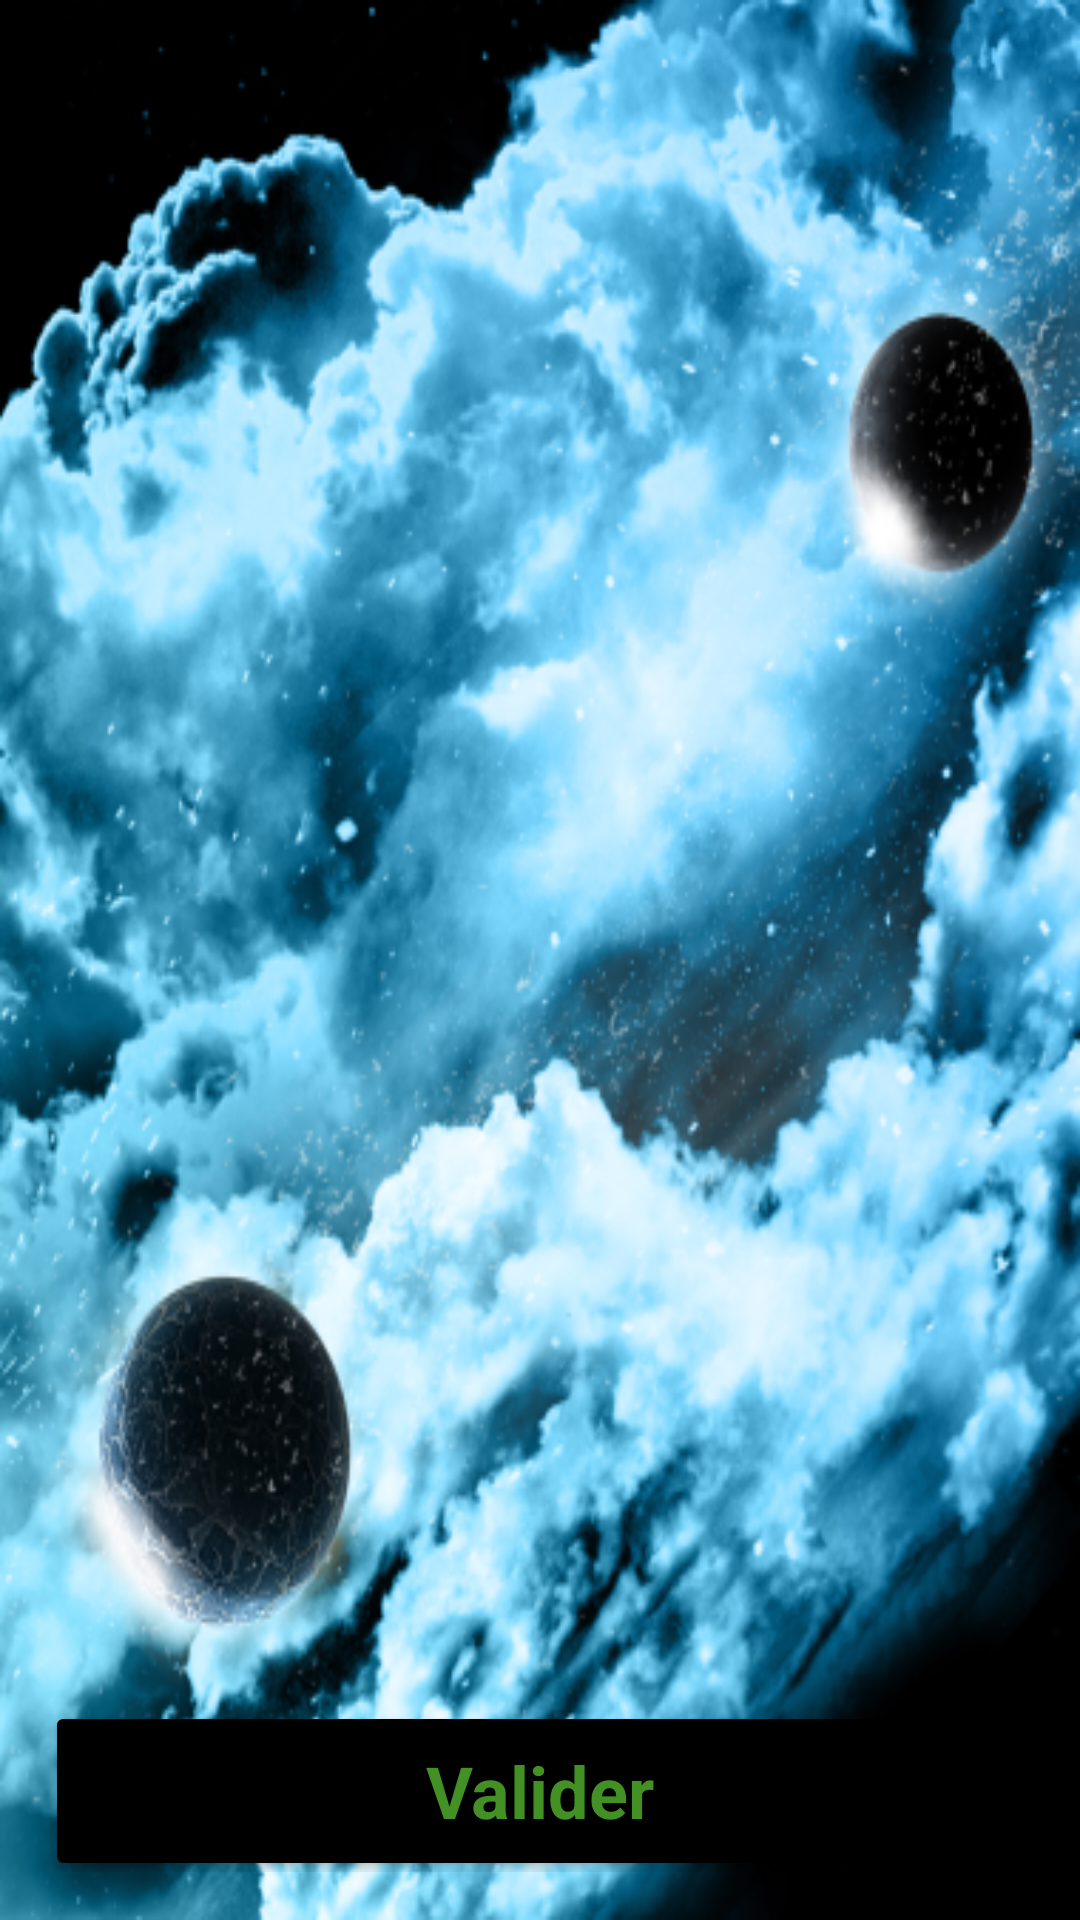

Here is an Android app screen rendered from its layout file. Give the layout XML and the strings, colors and styles it references.
<!-- AndroidManifest.xml: application theme AppTheme -->
<!-- res/layout/activity_autopsy.xml -->
<?xml version="1.0" encoding="utf-8"?>
<LinearLayout xmlns:android="http://schemas.android.com/apk/res/android"
    xmlns:tools="http://schemas.android.com/tools"
    android:orientation="vertical" android:layout_width="match_parent"
    android:layout_height="match_parent"
    android:paddingBottom="@dimen/activity_vertical_margin"
    android:paddingLeft="@dimen/activity_horizontal_margin"
    android:paddingRight="@dimen/activity_horizontal_margin"
    android:paddingTop="@dimen/activity_vertical_margin"
    android:background="@mipmap/background"
    tools:context="com.github.example.spaceoutbreak.display.activity.AutopsyActivity">

    <ListView
        android:layout_margin="6sp"
        android:layout_width="match_parent"
        android:background="@drawable/autopsy_border"
        android:layout_height="0dp"
        android:layout_weight="1"
        android:numColumns="2"
        android:horizontalSpacing="3sp"
        android:verticalSpacing="3sp"
        android:id="@+id/autopsy_list"
        android:alpha="0.9"
        android:padding="6sp">

    </ListView>


    <Button
        android:background="@drawable/button"
        style="@style/buttonStyle"
        android:layout_width="match_parent"
        android:layout_height="wrap_content"
        android:layout_margin="@dimen/activity_button_margin"
        android:text="@string/common.validate"
        android:onClick="confirm"/>


</LinearLayout>
<!-- resources referenced by this layout -->
<resources>
  <dimen name="activity_button_margin">3dp</dimen>
  <dimen name="activity_horizontal_margin">16dp</dimen>
  <dimen name="activity_vertical_margin">16dp</dimen>
  <!-- drawable autopsy_border (drawable) -->
  <?xml version="1.0" encoding="utf-8"?>
  <layer-list xmlns:android="http://schemas.android.com/apk/res/android" >
  
      <item>
          <shape android:shape="rectangle" >
              <solid android:color="#ffffff" />
              <corners android:radius="16dp" />
          </shape>
      </item>
  
      <item>
          <shape xmlns:android="http://schemas.android.com/apk/res/android">
              <stroke android:width="4dp" android:color="@color/colorPrimary" />
              <padding android:left="1dp" android:top="1dp"
                  android:right="1dp" android:bottom="1dp" />
  
              <corners android:radius="4dp" />
  
          </shape>
      </item>
      <item>
          <bitmap android:src="@mipmap/pathologist"
              />
      </item>
  
  
  </layer-list>
  <!-- drawable button (drawable) -->
  <?xml version="1.0" encoding="utf-8"?>
  <selector xmlns:android="http://schemas.android.com/apk/res/android">
  
      <item>
          <shape xmlns:android="http://schemas.android.com/apk/res/android">
              <solid android:color="@color/colorAccent"/>
              <corners android:radius="2dp"/>
          </shape>
      </item>
  
      <item>
          <shape xmlns:android="http://schemas.android.com/apk/res/android">
              <stroke android:width="4dp" android:color="@color/colorPrimaryDark" />
              <padding android:left="1dp" android:top="1dp"
                  android:right="1dp" android:bottom="1dp" />
  
              <corners android:radius="2dp" />
  
          </shape>
      </item>
  
  </selector>
  <!-- mipmap background: png bitmap (mipmap-xxhdpi, 316441 bytes) -->
  <string name="common.validate">Valider</string>
  <style name="buttonStyle" parent="@android:style/Widget.Button.Small">
          <item name="android:textColor">@color/colorPrimary</item>
          <item name="android:textSize">24sp</item>
          <item name="android:textStyle">bold</item>
      </style>
  <style name="AppTheme" parent="Theme.AppCompat.Light.DarkActionBar">
          
          <item name="colorPrimary">@color/colorPrimary</item>
          <item name="colorPrimaryDark">@color/colorPrimaryDark</item>
          <item name="colorAccent">@color/colorAccent</item>
      </style>
  <color name="colorPrimary">#439124</color>
  <color name="colorAccent">#000000</color>
  <color name="colorPrimaryDark">#1f711d</color>
</resources>
